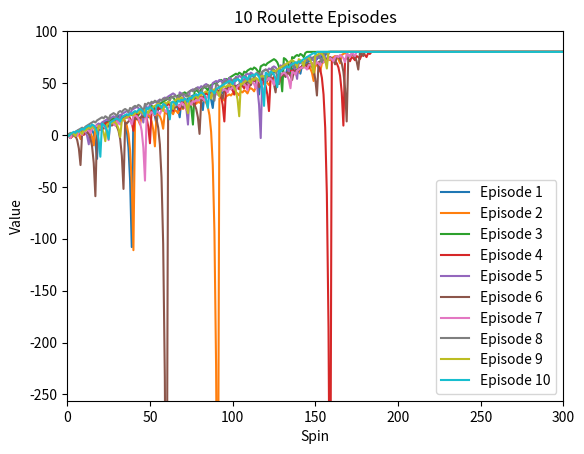
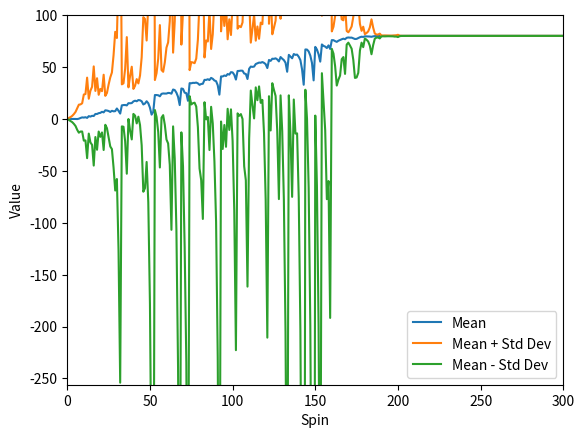
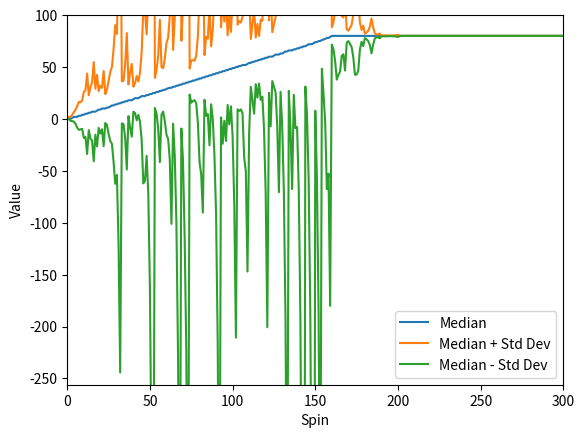
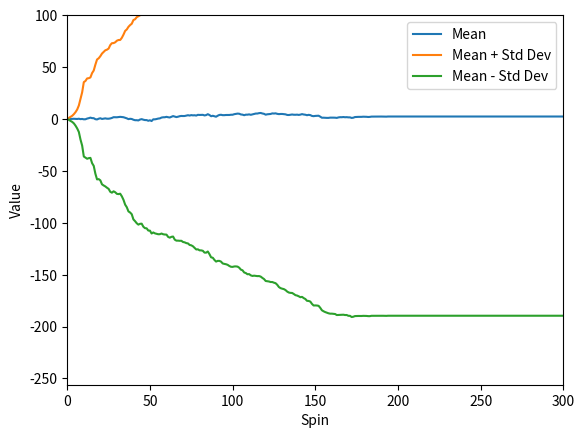
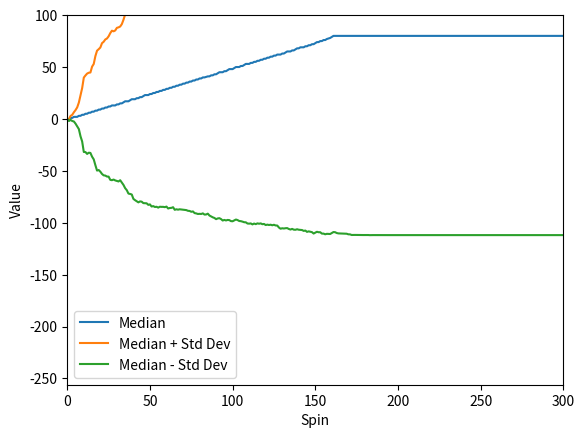

Recreate these plots in Python, in order.
""""""
"""Assess a betting strategy.  		  	   		 		  		  		  		    	 		 		   		 		  
  		  	   		 		  		  		  		    	 		 		   		 		  
Copyright 2018, Georgia Institute of Technology (Georgia Tech)  		  	   		 		  		  		  		    	 		 		   		 		  
Atlanta, Georgia 30332  		  	   		 		  		  		  		    	 		 		   		 		  
All Rights Reserved  		  	   		 		  		  		  		    	 		 		   		 		  
  		  	   		 		  		  		  		    	 		 		   		 		  
Template code for CS 4646/7646  		  	   		 		  		  		  		    	 		 		   		 		  
  		  	   		 		  		  		  		    	 		 		   		 		  
Georgia Tech asserts copyright ownership of this template and all derivative  		  	   		 		  		  		  		    	 		 		   		 		  
works, including solutions to the projects assigned in this course. Students  		  	   		 		  		  		  		    	 		 		   		 		  
and other users of this template code are advised not to share it with others  		  	   		 		  		  		  		    	 		 		   		 		  
or to make it available on publicly viewable websites including repositories  		  	   		 		  		  		  		    	 		 		   		 		  
such as github and gitlab.  This copyright statement should not be removed  		  	   		 		  		  		  		    	 		 		   		 		  
or edited.  		  	   		 		  		  		  		    	 		 		   		 		  
  		  	   		 		  		  		  		    	 		 		   		 		  
We do grant permission to share solutions privately with non-students such  		  	   		 		  		  		  		    	 		 		   		 		  
as potential employers. However, sharing with other current or future  		  	   		 		  		  		  		    	 		 		   		 		  
students of CS 7646 is prohibited and subject to being investigated as a  		  	   		 		  		  		  		    	 		 		   		 		  
GT honor code violation.  		  	   		 		  		  		  		    	 		 		   		 		  
  		  	   		 		  		  		  		    	 		 		   		 		  
-----do not edit anything above this line---  		  	   		 		  		  		  		    	 		 		   		 		  
  		  	   		 		  		  		  		    	 		 		   		 		  
Student Name: Holden Beale
GT User ID: hbeale7	  	   		 		  		  		  		    	 		 		   		 		  
GT ID: 904202603		  	   		 		  		  		  		    	 		 		   		 		  
"""

import numpy as np
import matplotlib.pyplot as plt


def author():
    """  		  	   		 		  		  		  		    	 		 		   		 		  
    :return: The GT username of the student  		  	   		 		  		  		  		    	 		 		   		 		  
    :rtype: str  		  	   		 		  		  		  		    	 		 		   		 		  
    """
    return "hbeale7"  # replace tb34 with your Georgia Tech username.


# study group as well

def gtid():
    """  		  	   		 		  		  		  		    	 		 		   		 		  
    :return: The GT ID of the student  		  	   		 		  		  		  		    	 		 		   		 		  
    :rtype: int  		  	   		 		  		  		  		    	 		 		   		 		  
    """
    return 904202603  # replace with your GT ID number


def get_spin_result(win_prob):
    """  		  	   		 		  		  		  		    	 		 		   		 		  
    Given a win probability between 0 and 1, the function returns whether the probability will result in a win.  		  	   		 		  		  		  		    	 		 		   		 		  
  		  	   		 		  		  		  		    	 		 		   		 		  
    :param win_prob: The probability of winning  		  	   		 		  		  		  		    	 		 		   		 		  
    :type win_prob: float  		  	   		 		  		  		  		    	 		 		   		 		  
    :return: The result of the spin.  		  	   		 		  		  		  		    	 		 		   		 		  
    :rtype: bool  		  	   		 		  		  		  		    	 		 		   		 		  
    """
    result = False
    if np.random.random() <= win_prob:
        result = True
    return result


def test_code():
    """  		  	   		 		  		  		  		    	 		 		   		 		  
    Method to test your code  		  	   		 		  		  		  		    	 		 		   		 		  
    """
    win_prob = 0.4737  # set appropriately to the probability of a win
    np.random.seed(gtid())  # do this only once  		  	   		 		  		  		  		    	 		 		   		 		  
    # print(get_spin_result(win_prob))  # test the roulette spin
    # add your code here to implement the experiments
    # print("es", episode_spin())

    experiment1_1()
    experiment1_2and1_3()
    experiment2_4and2_5()

    first_bankroll_spin = episode_spin_with_bankroll()
    second_bankroll_spin = episode_spin_with_bankroll()

    # print(first_bankroll_spin)
    # 2nd spin goes bust
    # print(second_bankroll_spin)

def experiment1_1():
    arr_height = 10
    empty_arr = np.empty((10, 1000))
    spin_record = spin_multiple_episodes(arr_height, empty_arr)
    # spin_record = spin_multiple_episodes_with_bankroll(arr_height, empty_arr)

    for i in range(arr_height):
        plt.plot(spin_record[i], label=f"Episode {i + 1}")
    # print(spin_record)

    plt.xlabel("Spin")
    plt.ylabel("Value")
    plt.title("10 Roulette Episodes")

    plt.xlim(0, 300)
    plt.ylim(-256, 100)

    plt.legend()
    plt.show()


def experiment1_2and1_3():
    arr_height = 1000
    num_spins = 1000
    empty_arr = np.empty((arr_height, 1000))
    spin_record = spin_multiple_episodes(num_spins, empty_arr)

    means = np.mean(spin_record, axis=0)
    medians = np.median(spin_record, axis=0)
    stddevs = np.std(spin_record, axis=0)

    # print("sr", spin_record)
    # print("med", medians)
    plt.figure()
    plt.plot(means, label="Mean")
    plt.plot(means + stddevs, label="Mean + Std Dev")
    plt.plot(means - stddevs, label="Mean - Std Dev")

    plt.xlabel("Spin")
    plt.ylabel("Value")
    plt.legend()

    plt.xlim(0, 300)
    plt.ylim(-256, 100)

    plt.figure()
    plt.plot(medians, label="Median")
    plt.plot(medians + stddevs, label="Median + Std Dev")
    plt.plot(medians - stddevs, label="Median - Std Dev")

    plt.xlabel("Spin")
    plt.ylabel("Value")
    plt.legend()

    plt.xlim(0, 300)
    plt.ylim(-256, 100)

    plt.show()

    # for i in range(arr_height):
    #     plt.plot(spin_record[i], label=f"Episode {i + 1}")
    # print(spin_record)

    # plt.xlabel("Spin")
    # plt.ylabel("Value")
    # plt.title("10 Roulette Episodes")
    #
    # plt.xlim(0, 300)
    # plt.ylim(-256, 100)
    #
    # plt.legend()
    # plt.show()


def experiment2_4and2_5():
    arr_height = 1000
    num_spins = 1000
    empty_arr = np.empty((arr_height, num_spins))
    spin_record = spin_multiple_episodes_with_bankroll(num_spins, empty_arr)

    means = np.mean(spin_record, axis=0)
    medians = np.median(spin_record, axis=0)
    stddevs = np.std(spin_record, axis=0)

    # print("sr", spin_record)
    # print("med", medians)
    plt.figure()
    plt.plot(means, label="Mean")
    plt.plot(means + stddevs, label="Mean + Std Dev")
    plt.plot(means - stddevs, label="Mean - Std Dev")

    plt.xlabel("Spin")
    plt.ylabel("Value")
    plt.legend()

    plt.xlim(0, 300)
    plt.ylim(-256, 100)

    plt.figure()
    plt.plot(medians, label="Median")
    plt.plot(medians + stddevs, label="Median + Std Dev")
    plt.plot(medians - stddevs, label="Median - Std Dev")

    plt.xlabel("Spin")
    plt.ylabel("Value")
    plt.legend()

    plt.xlim(0, 300)
    plt.ylim(-256, 100)

    plt.show()


def spin_multiple_episodes(num_spins, big_arr):
    filled_arr = big_arr.copy()
    for i in range(num_spins):
        filled_arr[i] = episode_spin()
    return filled_arr

def spin_multiple_episodes_with_bankroll(num_spins, big_arr):
    filled_arr = big_arr.copy()
    for i in range(num_spins):
        filled_arr[i] = episode_spin_with_bankroll()
    return filled_arr

def episode_spin():
    winnings_arr = []
    episode_winnings = 0
    attempts = 0
    while episode_winnings < 80 and attempts < 1000:
        won = False
        bet_amount = 1
        while not won:
            won = get_spin_result(0.5)
            winnings_arr.append(episode_winnings)
            if won:
                episode_winnings = episode_winnings + bet_amount
            else:
                episode_winnings = episode_winnings - bet_amount
                bet_amount = bet_amount * 2
            attempts = attempts + 1
    #fill remaining with highest value
    while attempts < 1000:
        winnings_arr.append(episode_winnings)
        attempts = attempts + 1
    return winnings_arr


def episode_spin_with_bankroll():
    winnings_arr = []
    episode_winnings = 0
    attempts = 0
    bankroll_limit = -256

    # smaller bankroll doesn't make it
    # bankroll_limit = -25

    # high limit looks like unlimited
    # bankroll_limit = -999999999999999999999
    while episode_winnings < 80 and attempts < 1000:
        won = False
        bet_amount = 1
        if episode_winnings <= bankroll_limit:
            # print("bust")
            break
        while not won:
            won = get_spin_result(0.5)
            winnings_arr.append(episode_winnings)
            if won:
                episode_winnings = episode_winnings + bet_amount
            else:
                episode_winnings = episode_winnings - bet_amount
                bet_amount = bet_amount * 2
            attempts = attempts + 1
            if episode_winnings <= bankroll_limit:
                # print("bust")
                break
    #fill remaining with highest value
    while attempts < 1000:
        winnings_arr.append(episode_winnings)
        attempts = attempts + 1
    return winnings_arr


if __name__ == "__main__":
    test_code()
